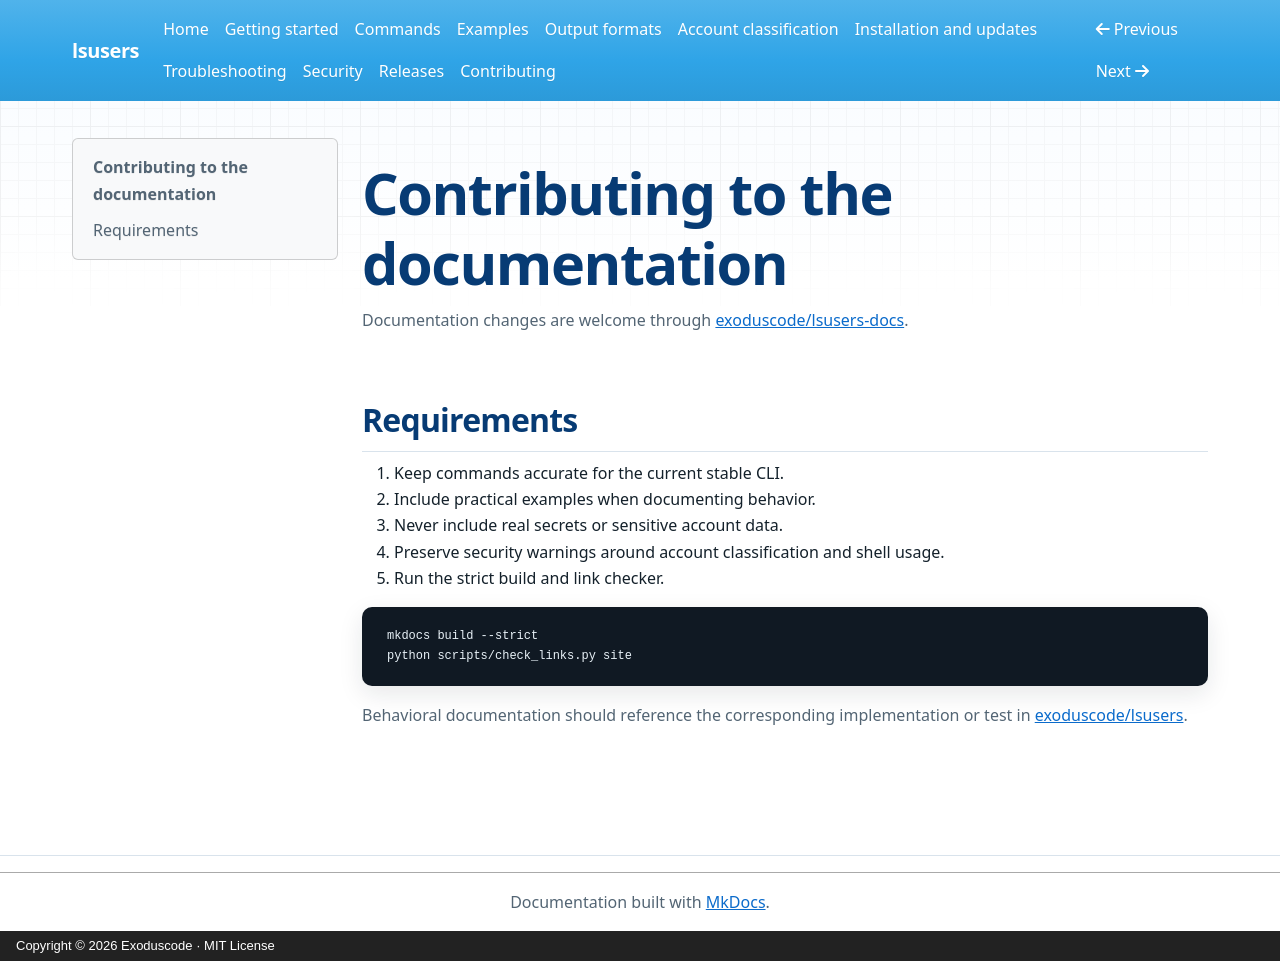

repository: exoduscode/lsusers-docs · page: contributing/index.html · generator: mkdocs · copyright: Copyright © 2026 Exoduscode · MIT License

# Contributing to the documentation

Documentation changes are welcome through
[exoduscode/lsusers-docs](https://github.com/exoduscode/lsusers-docs).

## Requirements

1. Keep commands accurate for the current stable CLI.
2. Include practical examples when documenting behavior.
3. Never include real secrets or sensitive account data.
4. Preserve security warnings around account classification and shell usage.
5. Run the strict build and link checker.

```bash
mkdocs build --strict
python scripts/check_links.py site
```

Behavioral documentation should reference the corresponding implementation or
test in [exoduscode/lsusers](https://github.com/exoduscode/lsusers).
